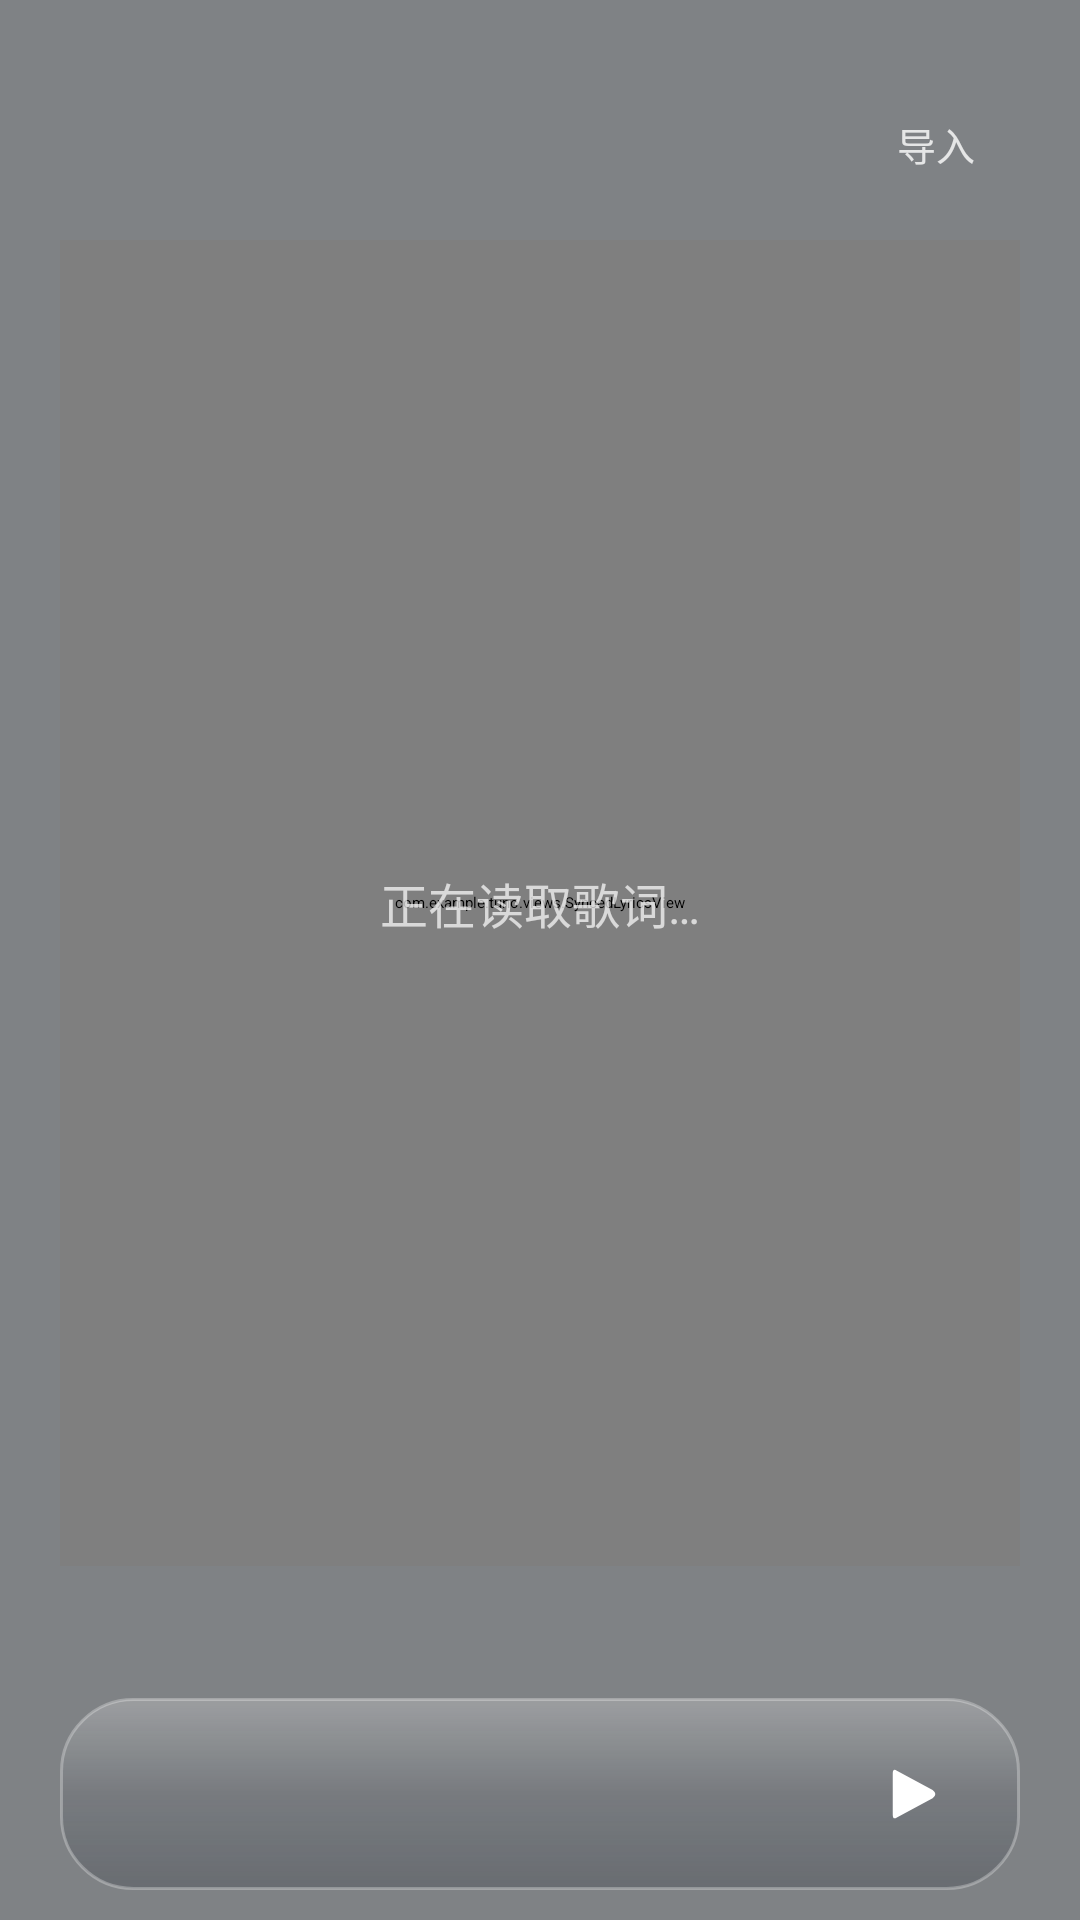

This screen was rendered from an Android layout file. Write that file and the resources it references.
<!-- AndroidManifest.xml: application theme AppTheme -->
<!-- res/layout/view_fullscreen_lyrics.xml -->
<LinearLayout xmlns:android="http://schemas.android.com/apk/res/android" android:layout_width="match_parent" android:layout_height="match_parent" android:orientation="vertical" android:paddingHorizontal="20dp" android:paddingTop="16dp" android:paddingBottom="10dp" android:background="#8810151C" android:clickable="true">
 <LinearLayout android:id="@+id/lyrics_header" android:layout_width="match_parent" android:layout_height="64dp" android:gravity="center_vertical">
  <Space android:layout_width="64dp" android:layout_height="48dp" />
  <LinearLayout android:layout_width="0dp" android:layout_weight="1" android:layout_height="wrap_content" android:orientation="vertical">
   <TextView android:id="@+id/lyrics_song" android:layout_width="match_parent" android:layout_height="wrap_content" android:textColor="#FFFFFF" android:textSize="16sp" android:maxLines="1" android:ellipsize="end" />
   <TextView android:id="@+id/lyrics_artist" android:layout_width="match_parent" android:layout_height="wrap_content" android:layout_marginTop="5dp" android:textColor="#99FFFFFF" android:textSize="12sp" android:maxLines="1" android:ellipsize="end" />
  </LinearLayout>
  <TextView android:id="@+id/lyrics_import" android:layout_width="56dp" android:layout_height="48dp" android:gravity="center" android:text="导入" android:textColor="#CCFFFFFF" android:textSize="13sp" android:contentDescription="导入歌词文件" />
 </LinearLayout>
 <FrameLayout android:layout_width="match_parent" android:layout_height="0dp" android:layout_weight="1">
  <com.example.tuno.views.SyncedLyricsView android:id="@+id/fullscreen_lyrics" android:layout_width="match_parent" android:layout_height="match_parent" />
  <TextView android:id="@+id/lyrics_message" android:layout_width="match_parent" android:layout_height="match_parent" android:gravity="center" android:textColor="#B3FFFFFF" android:textSize="16sp" android:text="正在读取歌词…" />
 </FrameLayout>
 <TextView android:id="@+id/lyrics_follow" android:layout_width="wrap_content" android:layout_height="36dp" android:layout_gravity="center" android:layout_marginBottom="8dp" android:paddingHorizontal="18dp" android:gravity="center" android:text="回到当前句" android:textSize="12sp" android:textColor="#FFFFFF" android:background="@drawable/tuno_time_pill" android:visibility="invisible" />
 <LinearLayout android:layout_width="match_parent" android:layout_height="64dp" android:gravity="center_vertical" android:paddingHorizontal="12dp" android:background="@drawable/tuno_floating_glass">
  <ImageView android:id="@+id/lyrics_mini_cover" android:layout_width="40dp" android:layout_height="40dp" android:scaleType="centerCrop" android:contentDescription="返回播放页" />
  <TextView android:id="@+id/lyrics_mini_title" android:layout_width="0dp" android:layout_weight="1" android:layout_height="wrap_content" android:layout_marginHorizontal="12dp" android:textColor="#FFFFFF" android:textSize="14sp" android:maxLines="1" android:ellipsize="end" />
  <ImageView android:id="@+id/lyrics_mini_play" android:layout_width="48dp" android:layout_height="48dp" android:padding="13dp" android:src="@drawable/tuno_wave_play" android:contentDescription="播放或暂停" />
 </LinearLayout>
</LinearLayout>
<!-- resources referenced by this layout -->
<resources>
  <!-- drawable tuno_floating_glass (drawable) -->
  <shape xmlns:android="http://schemas.android.com/apk/res/android">
      <corners android:radius="24dp" />
      <gradient android:angle="270" android:startColor="#38FFFFFF" android:centerColor="#182B3240" android:endColor="#40232A35" />
      <stroke android:width="1dp" android:color="#48FFFFFF" />
  </shape>
  <!-- drawable tuno_time_pill (drawable) -->
  <shape xmlns:android="http://schemas.android.com/apk/res/android">
      <solid android:color="#A6090B0E" />
      <corners android:radius="32dp" />
  </shape>
  <!-- drawable tuno_wave_play (drawable) -->
  <vector xmlns:android="http://schemas.android.com/apk/res/android" android:width="48dp" android:height="48dp" android:viewportWidth="48" android:viewportHeight="48">
   <path android:fillColor="#FFFFFF" android:pathData="M13,7 Q10,5 10,9 L10,39 Q10,43 13,41 L39,27 Q43,24 39,21 Z" />
  </vector>
  <style name="AppTheme" parent="AppTheme.Base" />
</resources>
